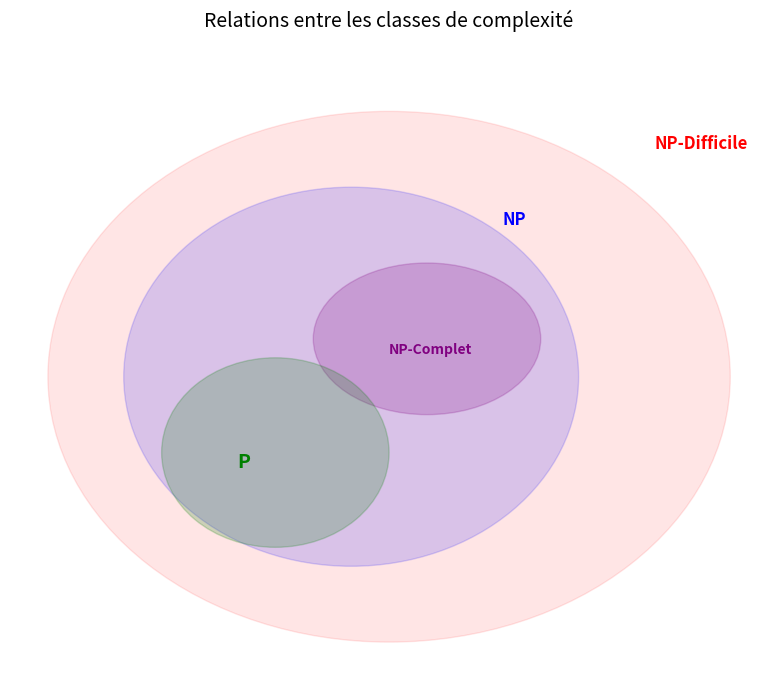

Reproduce this figure in Python.
# Exemple interactif : un problème algorithmique simple - le tri
# Essayez de modifier la liste et observez le résultat

liste = [42, 17, 3, 25, 8, 1, 99]
print("Liste originale :", liste)
print("Liste triée :    ", sorted(liste))

# Illustration : problème de décision vs optimisation
# Problème du plus court chemin dans un graphe simple

import heapq

# Graphe représenté par une liste d'adjacence avec poids
graphe = {
    'A': [('B', 4), ('C', 2)],
    'B': [('D', 3), ('C', 1)],
    'C': [('B', 1), ('D', 5)],
    'D': []
}

def dijkstra(graphe, depart, arrivee):
    """Retourne la distance du plus court chemin."""
    distances = {sommet: float('inf') for sommet in graphe}
    distances[depart] = 0
    file = [(0, depart)]
    while file:
        dist, sommet = heapq.heappop(file)
        if sommet == arrivee:
            return dist
        if dist > distances[sommet]:
            continue
        for voisin, poids in graphe[sommet]:
            nouvelle_dist = dist + poids
            if nouvelle_dist < distances[voisin]:
                distances[voisin] = nouvelle_dist
                heapq.heappush(file, (nouvelle_dist, voisin))
    return distances[arrivee]

# Problème d'optimisation : quel est le plus court chemin ?
distance_opt = dijkstra(graphe, 'A', 'D')
print(f"Plus court chemin A -> D : {distance_opt}")

# Problème de décision : existe-t-il un chemin de longueur <= k ?
k = 6
reponse = "oui" if distance_opt <= k else "non"
print(f"Existe-t-il un chemin de longueur <= {k} ? {reponse}")

# Simulation simplifiée d'une machine de Turing
# Incrémentation d'un nombre binaire

def machine_turing_increment(bande):
    """Simule une machine de Turing qui incrémente un nombre binaire."""
    bande = list(bande)
    position = len(bande) - 1  # On commence par le bit de poids faible
    etat = 'increment'
    
    etapes = []
    while etat != 'fin':
        if position < 0:
            bande.insert(0, '1')
            etat = 'fin'
        elif etat == 'increment':
            if bande[position] == '0':
                bande[position] = '1'
                etat = 'fin'
            else:  # bande[position] == '1'
                bande[position] = '0'
                position -= 1
        etapes.append(''.join(bande))
    
    return ''.join(bande), etapes

# Test
nombre_binaire = '1011'  # 11 en décimal
resultat, etapes = machine_turing_increment(nombre_binaire)
print(f"Entrée :  {nombre_binaire} (décimal: {int(nombre_binaire, 2)})")
print(f"Sortie :  {resultat} (décimal: {int(resultat, 2)})")
print(f"Étapes :  {etapes}")

# Visualisation des relations entre classes de complexité
# (nécessite matplotlib)

try:
    import matplotlib.pyplot as plt
    import matplotlib.patches as patches

    fig, ax = plt.subplots(1, 1, figsize=(10, 7))

    # NP-Difficile (le plus grand ensemble)
    np_hard = patches.Ellipse((5, 4), 9, 7, alpha=0.1, color='red')
    ax.add_patch(np_hard)
    ax.text(8.5, 7, 'NP-Difficile', fontsize=12, color='red', fontweight='bold')

    # NP
    np_class = patches.Ellipse((4.5, 4), 6, 5, alpha=0.15, color='blue')
    ax.add_patch(np_class)
    ax.text(6.5, 6, 'NP', fontsize=12, color='blue', fontweight='bold')

    # NP-Complet (intersection)
    npc = patches.Ellipse((5.5, 4.5), 3, 2, alpha=0.2, color='purple')
    ax.add_patch(npc)
    ax.text(5, 4.3, 'NP-Complet', fontsize=10, color='purple', fontweight='bold')

    # P
    p_class = patches.Ellipse((3.5, 3), 3, 2.5, alpha=0.2, color='green')
    ax.add_patch(p_class)
    ax.text(3, 2.8, 'P', fontsize=14, color='green', fontweight='bold')

    ax.set_xlim(0, 10)
    ax.set_ylim(0, 8.5)
    ax.set_aspect('equal')
    ax.set_title('Relations entre les classes de complexité', fontsize=14)
    ax.axis('off')
    plt.tight_layout()
    plt.show()
except ImportError:
    print("matplotlib n'est pas installé. Installez-le avec : pip install matplotlib")

# Illustration de la réduction Clique -> Vertex Cover
# Construction du graphe complémentaire

def graphe_complementaire(sommets, aretes):
    """Construit le graphe complémentaire."""
    toutes_aretes = set()
    for i in range(len(sommets)):
        for j in range(i + 1, len(sommets)):
            toutes_aretes.add((sommets[i], sommets[j]))
    complement = toutes_aretes - aretes
    return complement

# Graphe original G
sommets = ['A', 'B', 'C', 'D']
aretes_G = {('A', 'B'), ('B', 'C'), ('C', 'D')}

# Graphe complémentaire G'
aretes_G_prime = graphe_complementaire(sommets, aretes_G)

print("Graphe G :")
print(f"  Sommets : {sommets}")
print(f"  Arêtes  : {aretes_G}")
print()
print("Graphe complémentaire G' :")
print(f"  Sommets : {sommets}")
print(f"  Arêtes  : {aretes_G_prime}")
print()
print("Clique de taille 2 dans G : {A, B}")
print(f"Couverture de sommets de taille {len(sommets) - 2} dans G' : {{C, D}}")

# Illustration du problème SAT par force brute
# Formule : (x OR y) AND (NOT x OR z)

from itertools import product

def verifier_formule(x, y, z):
    """Vérifie la formule (x ∨ y) ∧ (¬x ∨ z)"""
    return (x or y) and (not x or z)

print("Formule : (x ∨ y) ∧ (¬x ∨ z)")
print("\nRecherche exhaustive de toutes les assignations :")
print(f"{'x':>5} {'y':>5} {'z':>5} | {'Résultat':>10}")
print("-" * 35)

satisfiable = False
for x, y, z in product([False, True], repeat=3):
    resultat = verifier_formule(x, y, z)
    if resultat:
        satisfiable = True
    print(f"{str(x):>5} {str(y):>5} {str(z):>5} | {str(resultat):>10}")

print(f"\nLa formule est {'satisfiable' if satisfiable else 'insatisfiable'}.")

# Illustration du TSP par force brute (petit exemple)
from itertools import permutations

# Matrice de distances entre 4 villes
villes = ['Paris', 'Lyon', 'Marseille', 'Bordeaux']
distances = {
    ('Paris', 'Lyon'): 465,
    ('Paris', 'Marseille'): 775,
    ('Paris', 'Bordeaux'): 585,
    ('Lyon', 'Marseille'): 315,
    ('Lyon', 'Bordeaux'): 555,
    ('Marseille', 'Bordeaux'): 645,
}

def distance(v1, v2):
    return distances.get((v1, v2)) or distances.get((v2, v1), float('inf'))

def cout_tour(tour):
    total = sum(distance(tour[i], tour[i+1]) for i in range(len(tour)-1))
    total += distance(tour[-1], tour[0])  # Retour au départ
    return total

# Recherche exhaustive
meilleur_cout = float('inf')
meilleur_tour = None

depart = villes[0]
for perm in permutations(villes[1:]):
    tour = [depart] + list(perm)
    cout = cout_tour(tour)
    print(f"Tour : {' -> '.join(tour)} -> {depart} | Coût : {cout} km")
    if cout < meilleur_cout:
        meilleur_cout = cout
        meilleur_tour = tour

print(f"\nMeilleur tour : {' -> '.join(meilleur_tour)} -> {depart}")
print(f"Coût optimal  : {meilleur_cout} km")
print(f"\nNombre de tours possibles pour {len(villes)} villes : {len(villes) - 1}! = {__import__('math').factorial(len(villes) - 1)}")

# Expérimentez : problème du sac à dos (version décision)
# Existe-t-il un sous-ensemble d'objets dont la valeur >= V et le poids <= W ?

objets = [
    {"nom": "Livre", "poids": 3, "valeur": 4},
    {"nom": "Ordinateur", "poids": 5, "valeur": 7},
    {"nom": "Bouteille", "poids": 2, "valeur": 3},
    {"nom": "Vêtements", "poids": 4, "valeur": 5},
]

capacite_max = 8
valeur_cible = 10

# Force brute : tester tous les sous-ensembles
n = len(objets)
solution_trouvee = False

for masque in range(1, 2**n):
    selection = [objets[i] for i in range(n) if masque & (1 << i)]
    poids_total = sum(o["poids"] for o in selection)
    valeur_totale = sum(o["valeur"] for o in selection)
    
    if poids_total <= capacite_max and valeur_totale >= valeur_cible:
        noms = [o["nom"] for o in selection]
        print(f"Solution trouvée : {noms}")
        print(f"  Poids total  : {poids_total} <= {capacite_max}")
        print(f"  Valeur totale : {valeur_totale} >= {valeur_cible}")
        solution_trouvee = True

if not solution_trouvee:
    print("Aucune solution trouvée.")
